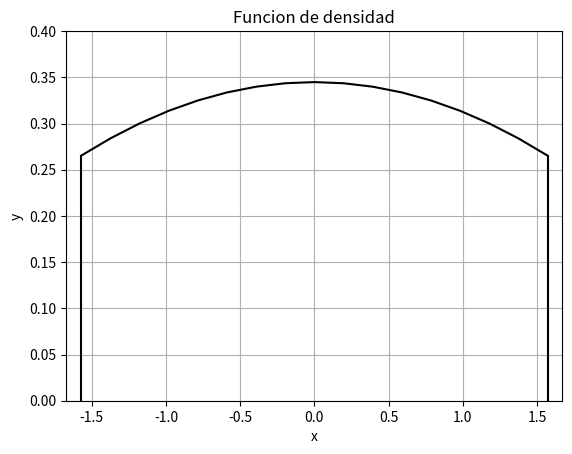

This figure's Python source:
import matplotlib.pyplot as plot
import math 
import numpy as np
pi = math.pi
x = np.arange(-pi/2, 0.1+ pi/2, pi/16)

#a) funcion de densidad
def density_function(x):
    return ((13/(12*pi))-(x*x/(pi*pi*pi)))
# Valores del eje y

# Funcion de densidad:
plot.plot(x, [density_function(i) for i in x],'k')
plot.plot([-pi/2,-pi/2],[density_function(-pi/2),0],'k')
plot.plot([pi/2,pi/2],[density_function(pi/2),0],'k')
plot.title('Funcion de densidad')
plot.xlabel('x')
plot.ylabel('y')
plot.grid(True)
plot.xlim(-0.1-pi/2,0.1+pi/2)
plot.ylim(0,0.4)
plot.show()
plot.clf()
